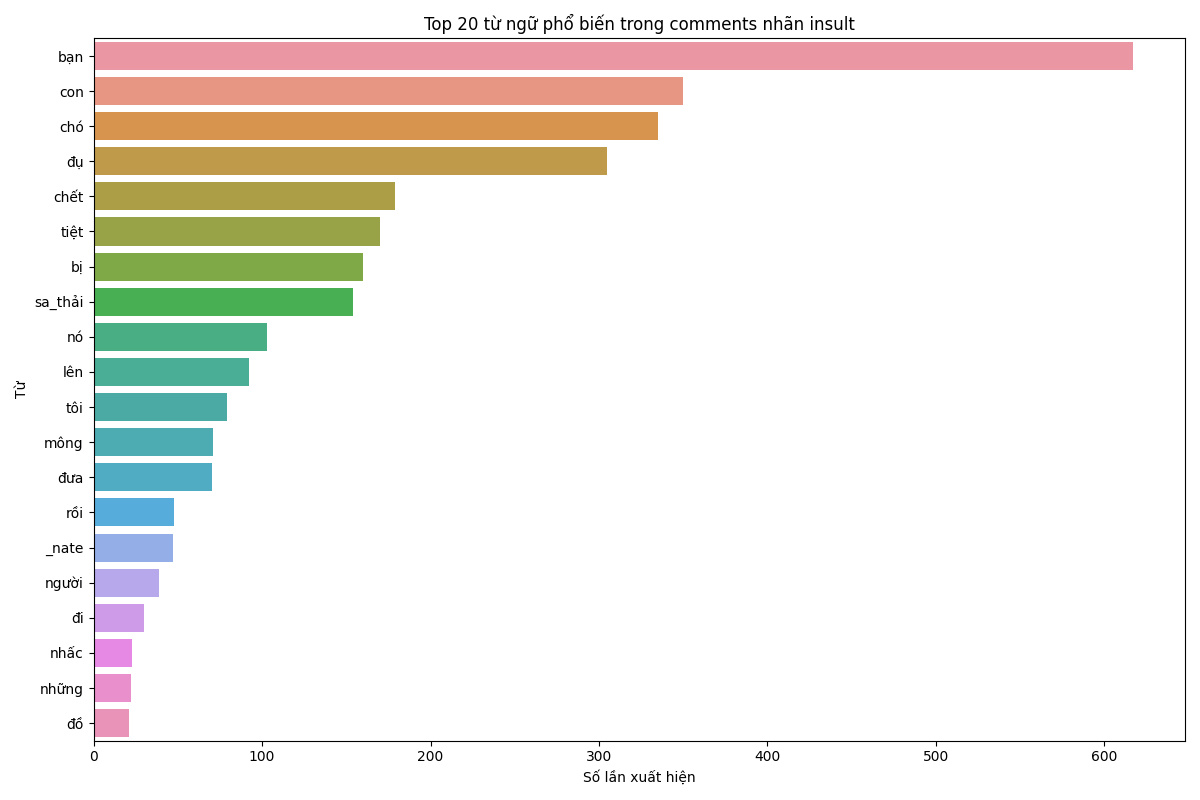

Data behind this chart, as committed beside it:
word, count
bạn, 617
con, 350
chó, 335
đụ, 305
chết, 179
tiệt, 170
bị, 160
sa_thải, 154
nó, 103
lên, 92
tôi, 79
mông, 71
đưa, 70
rồi, 48
_nate, 47
người, 39
đi, 30
nhấc, 23
những, 22
đồ, 21
sẽ, 20
đã, 18
thật, 16
về, 16
này, 15
khốn_nạn, 14
đang, 14
kẻ, 13
cái, 12
vì, 12
